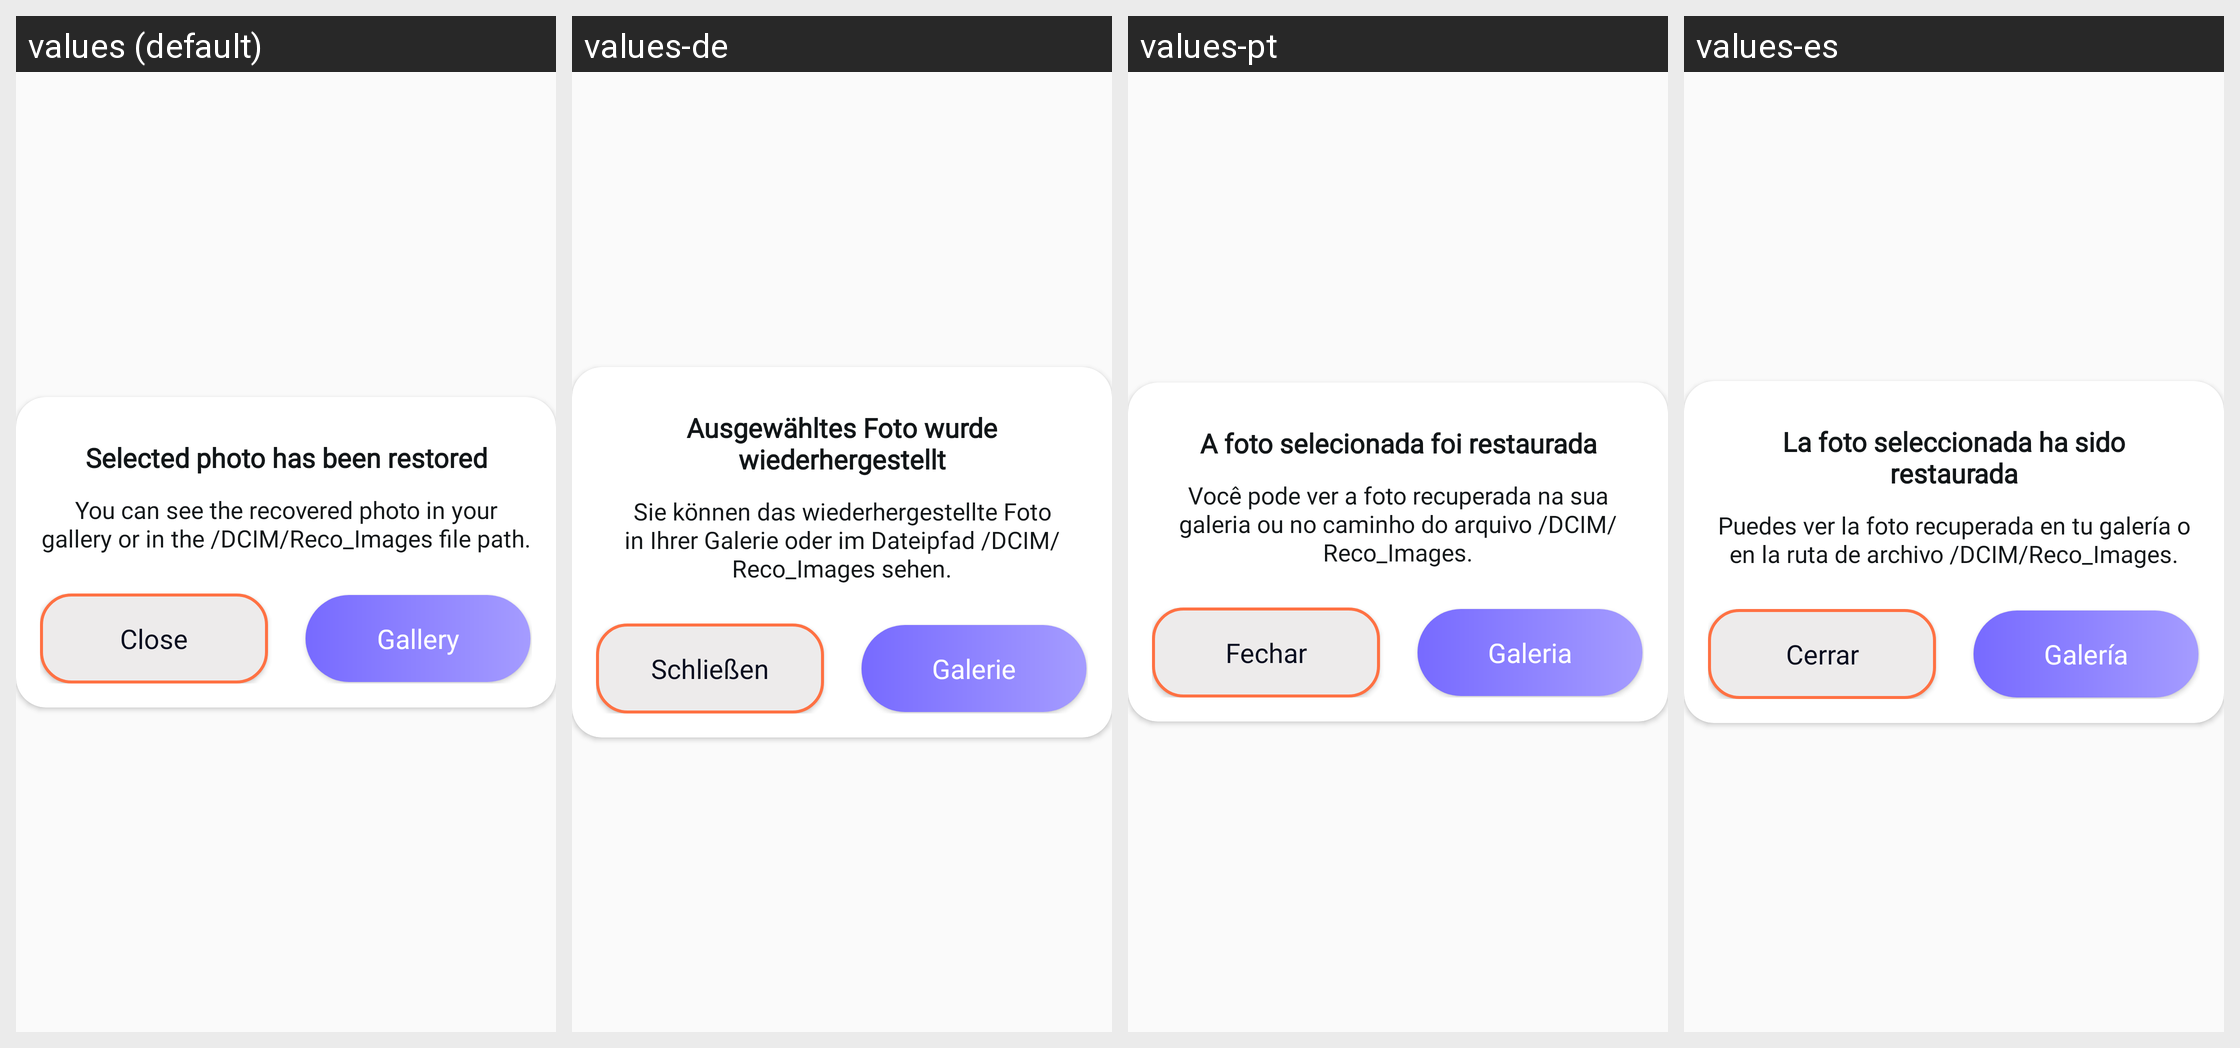

For this localized Android screen grid, give each drawn string resource with its value in every locale shown.
Android screen res/layout/dialog_recover.xml rendered under 4 locales, left to right: values (default), values-de, values-pt, values-es. Device: Nexus 5 (rendered at 1080×1920; each locale shown at half size, 540×960, under a caption strip naming it); theme Theme.Recovery.
Other locales in the repository, not shown: values-ar, values-fr, values-it, values-ru, values-tr.
Strings drawn on this screen, with the default value and each locale's value (text and hints the layout hard-codes, and strings that could not be matched under every locale, appear in the picture but are not listed):

restore_dialog_title
  values: Selected photo has been restored
  values-de: Ausgewähltes Foto wurde wiederhergestellt
  values-pt: A foto selecionada foi restaurada
  values-es: La foto seleccionada ha sido restaurada

restore_dialog_text
  values: You can see the recovered photo in your gallery or in the /DCIM/Reco_Images file path.
  values-de: Sie können das wiederhergestellte Foto in Ihrer Galerie oder im Dateipfad /DCIM/Reco_Images sehen.
  values-pt: Você pode ver a foto recuperada na sua galeria ou no caminho do arquivo /DCIM/Reco_Images.
  values-es: Puedes ver la foto recuperada en tu galería o en la ruta de archivo /DCIM/Reco_Images.

close
  values: Close
  values-de: Schließen
  values-pt: Fechar
  values-es: Cerrar

gallery
  values: Gallery
  values-de: Galerie
  values-pt: Galeria
  values-es: Galería
